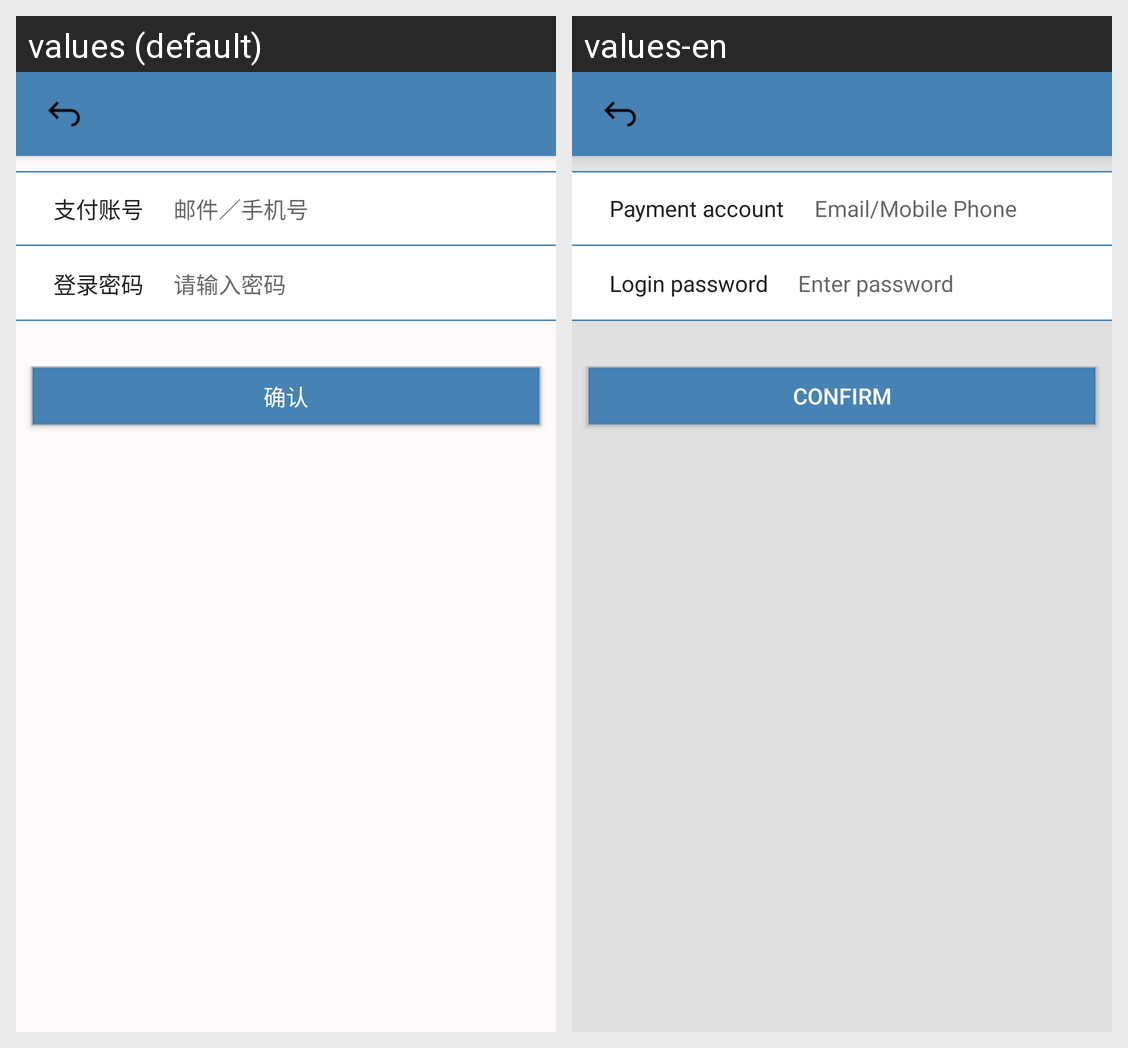

For this localized Android screen grid, give each drawn string resource with its value in every locale shown.
Android screen res/layout/add_payment_layout.xml rendered under 2 locales, left to right: values (default), values-en. Device: Nexus 5 (rendered at 1080×1920; each locale shown at half size, 540×960, under a caption strip naming it); theme Theme.DesignDemo.
Strings drawn on this screen, with the default value and each locale's value (text and hints the layout hard-codes, and strings that could not be matched under every locale, appear in the picture but are not listed):

payment_account2
  values: 支付账号
  values-en: Payment account

payment_account_hint
  values: 邮件／手机号
  values-en: Email/Mobile Phone

payment_login_pwd
  values: 登录密码
  values-en: Login password

enter_password_hint
  values: 请输入密码
  values-en: Enter password

confirm
  values: 确认
  values-en: Confirm
